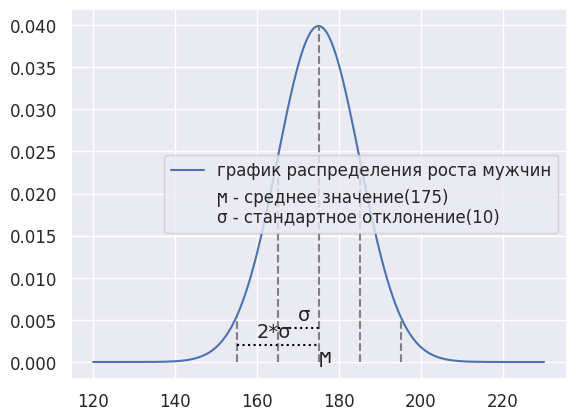

The matplotlib source for this figure:
import scipy.stats as stats
import numpy as np
import matplotlib.pyplot as plt
import seaborn as sns
sns.set()

SMALL_SIZE = 12
MEDIUM_SIZE = 14
BIGGER_SIZE = 18

plt.rc('font', size=MEDIUM_SIZE)          # controls default text sizes
plt.rc('axes', titlesize=SMALL_SIZE)     # fontsize of the axes title
plt.rc('axes', labelsize=MEDIUM_SIZE)    # fontsize of the x and y labels
plt.rc('xtick', labelsize=SMALL_SIZE)    # fontsize of the tick labels
plt.rc('ytick', labelsize=SMALL_SIZE)    # fontsize of the tick labels
plt.rc('legend', fontsize=SMALL_SIZE)    # legend fontsize
plt.rc('figure', titlesize=BIGGER_SIZE)  # fontsize of the figure title

if __name__=='__main__':
    
    x = np.linspace(120,230,1000)
    norm = stats.norm(loc=175, scale=10)
    plt.plot(x,norm.pdf(x),label = 'график распределения роста мужчин' )
    plt.plot([],label = '\u03FB - среднее значение(175)\n\u03C3 - стандартное отклонение(10)',alpha=0)
    vlines_x = [155,165,175,185,195]
    vlines_end = [norm.pdf(item) for item in vlines_x]
    plt.vlines(vlines_x,0,vlines_end,linestyle='dashed',color='grey')
    
    
    plt.hlines(0.002,155,175,linestyle='dotted',color='black')
    plt.text(160, 0.003, '2*\u03C3')
    plt.hlines(0.004,165,175,linestyle='dotted',color = 'black')
    plt.text(170,0.005,'\u03C3')
    plt.text(175,0,'\u03FB')
    plt.legend()
    # norm.pdf
    
    # params = [(5,3),(20,12),(1000,600)]
    
    # x = np.linspace(-1,2,1000)
    # # uni = stats.uniform(0,1)
    # uni = stats.beta(1,1)
    # n_uni = stats.beta(4,6)
    # plt.plot(x,n_uni.pdf(x))
    
    
    # fig,ax=plt.subplots(3,1)
    # n=5; k=3
    # for i,pars in enumerate(params):
        
    #     apost = stats.beta(4+pars[1],pars[0]-pars[1]+6)
    #     ax[i].plot(x,apost.pdf(x))
    #     ax[i].yaxis.set_major_locator(plt.NullLocator())
    #     ax[i].set_ylabel(f'{pars[0]} подбрасываний')
    # ax[2].set_xlabel(f'наблюдаемая вероятность выпадения 0.6 во всех случаях')
    
    # n=1000;k=600
    # apost = stats.beta(1+k,n-k+2)
    # plt.plot(x,apost.pdf(x))
    
    # показываем изменение вероятности в зависимости от увеличения количества подбрасываний
    # n = [5,20,1000]
    # np.random.seed(1)
    # p = 0.62
    # fig, ax = plt.subplots(len(n),3, sharey=True)
    
    # for i,num in enumerate(n):
        
    #     for j in range(3):
    #         x = np.arange(0,num+1)
    #         s_kol = stats.binom(n=num, p=p).rvs()     
            
    #         # ax[i].hist(s_kol/num,label=f'количество испытаний - {num}\nколичество  успехов - {s_kol}', bins=None)
    #         ax[i,j].vlines(s_kol/num,0,0.2,label=f'количество выпадений\nрешки - {s_kol}')
    #         # ax[i,j].vlines(s_kol/num,0,0.2)
    #         # ax[i,j].plot(0, 0, label=f'количество  успехов - {s_kol}', alpha=0)
            
    #         ax[i,j].legend(loc='center left')
            
    #         ax[i,j].yaxis.set_major_locator(plt.NullLocator())
    #         ax[2,j].set_xlabel(f'эксперимент - {j}')
            
    #         # ax[i,j].set_ylabel(f'количество испытаний - {num}')
    #     ax[i,0].set_ylabel(f'всего испытаний - {num}')
    
